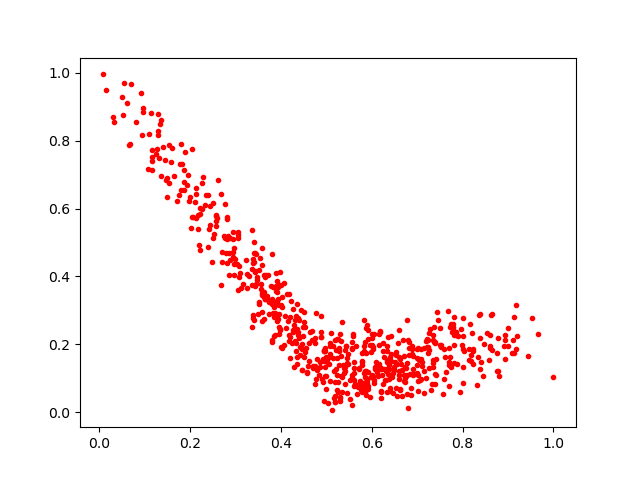

Source data for this figure (header and first rows):
0.36549842, 0.397373
0.552, 0.03833
0.05591, 0.9702
0.5839, 0.1154
0.4274, 0.305
0.6054, 0.08731
0.5654, 0.1941
0.6207, 0.1285
0.7427, 0.2961
0.6637, 0.1419
0.3845, 0.3213
0.649, 0.1331
0.3906, 0.3877
0.5423, 0.08296
0.3468, 0.3984
0.4334, 0.2846
0.1899, 0.7665
0.4839, 0.11
0.2221, 0.6031
0.6888, 0.1947
0.4888, 0.2352
0.1943, 0.6701
0.5208, 0.1277
0.6908, 0.1129
0.7676, 0.2995
0.3584, 0.2677
0.05296, 0.875
0.3992, 0.2441
0.5193, 0.04795
0.6299, 0.0945
0.5571, 0.19
0.7349, 0.2284
0.779, 0.2458
0.5046, 0.02612
0.4538, 0.1761
0.2076, 0.5749
0.5574, 0.02208
0.3425, 0.4684
0.5075, 0.1727
0.3597, 0.4345
0.6662, 0.04866
0.5056, 0.1417
0.5191, 0.08898
0.1291, 0.8294
0.4071, 0.1987
0.7056, 0.09493
0.4022, 0.3098
0.2224, 0.5842
0.788, 0.1421
0.2813, 0.5749
0.4405, 0.218
0.1877, 0.6562
0.3399, 0.4695
0.1165, 0.714
0.5629, 0.08184
0.3464, 0.3786
0.431, 0.273
0.3397, 0.4406
0.6761, 0.1071
0.3833, 0.369
0.6699, 0.2123
... 605 more rows
